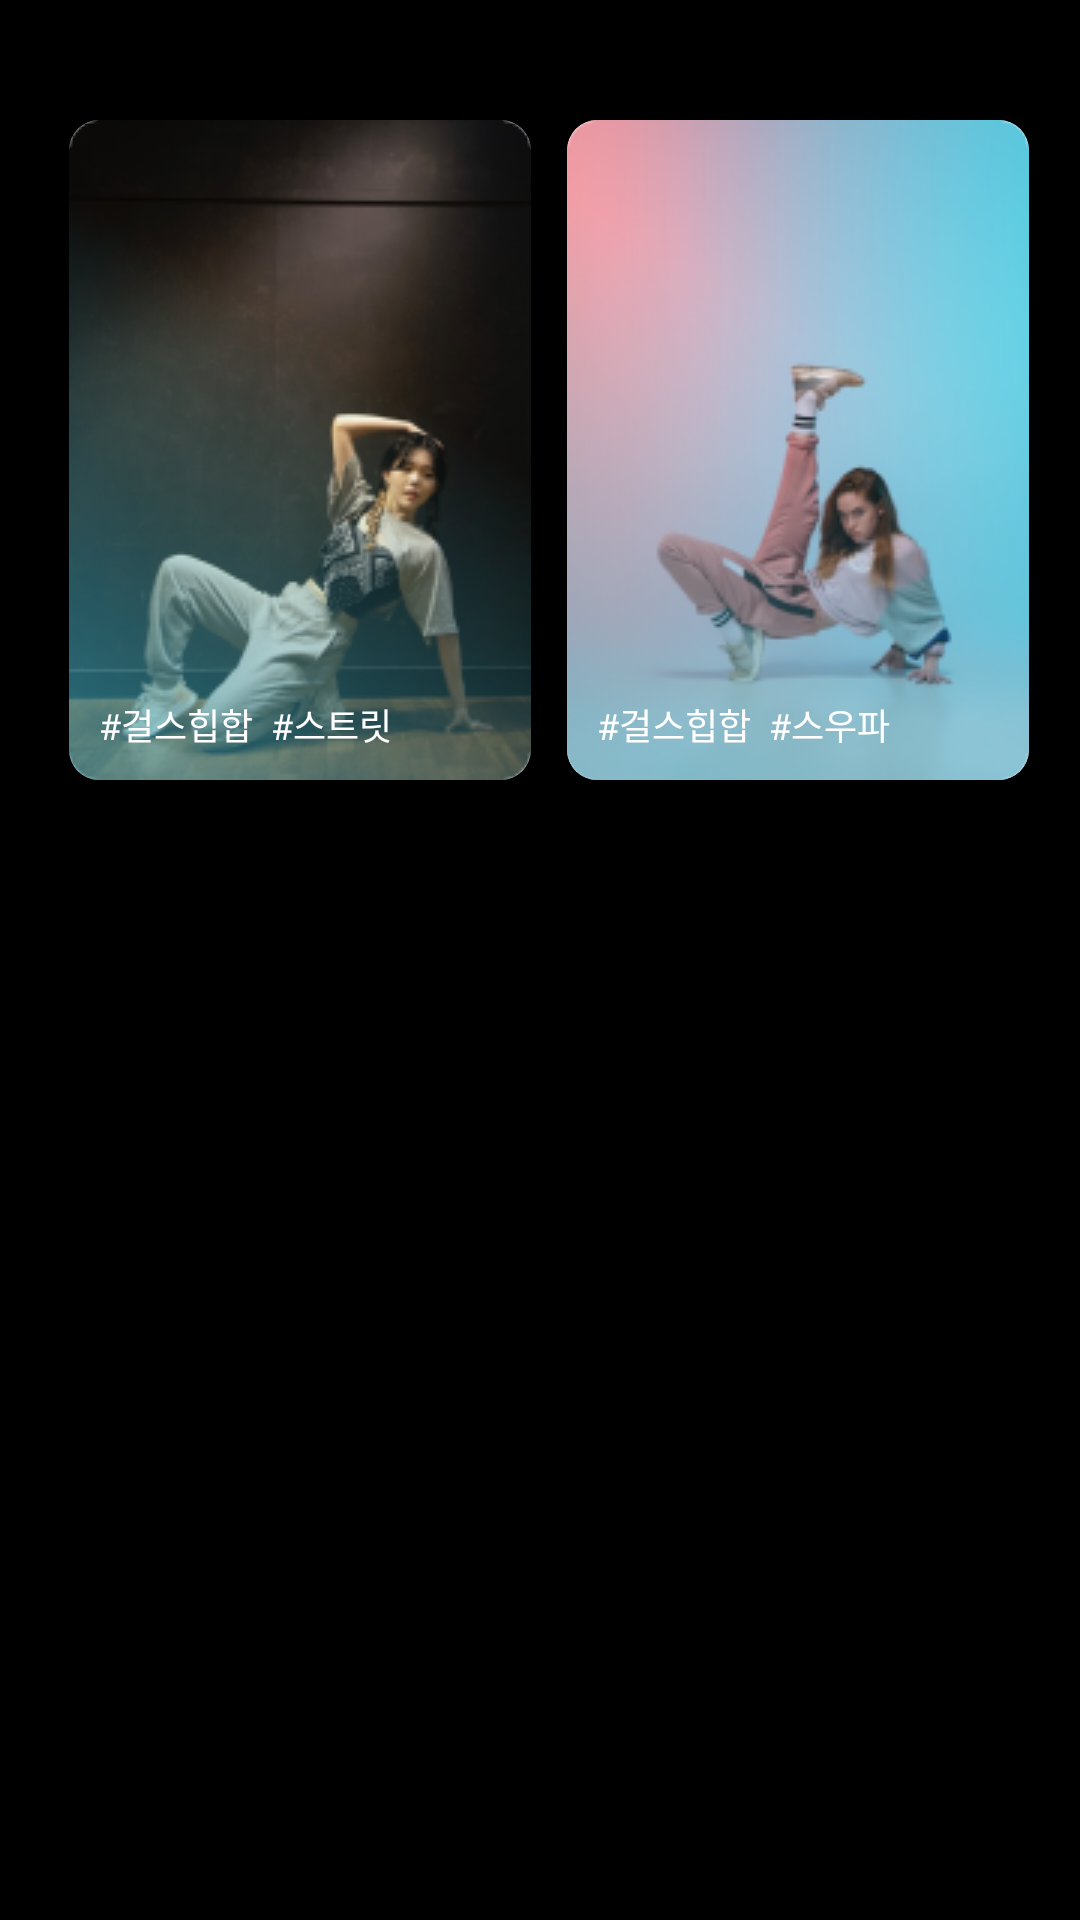

This screen was rendered from an Android layout file. Write that file and the resources it references.
<!-- AndroidManifest.xml: application theme Theme.Moovit_Dancer -->
<!-- res/layout/fragment_portfolio_tab2.xml -->
<?xml version="1.0" encoding="utf-8"?>
<FrameLayout xmlns:android="http://schemas.android.com/apk/res/android"
    xmlns:tools="http://schemas.android.com/tools"
    android:layout_width="match_parent"
    android:layout_height="match_parent"
    xmlns:app="http://schemas.android.com/apk/res-auto"
    android:background="@color/black"
    tools:context=".portfolio.Portfolio_tab2">

    <ScrollView
        android:layout_width="match_parent"
        android:layout_height="match_parent"
        android:layout_marginTop="20dp">

        <GridLayout
            android:layout_width="wrap_content"
            android:layout_height="wrap_content"
            android:columnCount="2"
            android:rowCount="2">

            <LinearLayout
                android:layout_width="match_parent"
                android:layout_height="wrap_content"
                android:layout_marginTop="20dp"
                android:layout_marginBottom="0dp"
                android:layout_row="0"
                android:layout_column="0"
                android:orientation="horizontal">

                <com.google.android.material.card.MaterialCardView
                    android:id="@+id/playerCardView1"
                    android:layout_width="154dp"
                    android:layout_height="220dp"
                    android:layout_marginLeft="23dp"
                    app:cardCornerRadius="10dp">
                    <FrameLayout
                        android:layout_width="match_parent"
                        android:layout_height="match_parent">
                    <ImageView
                        android:layout_width="match_parent"
                        android:layout_height="match_parent"
                        android:src="@drawable/pf_example3"
                        android:scaleType="centerCrop" />
                        <ImageView
                            android:layout_width="match_parent"
                            android:layout_height="match_parent"
                            android:src="@drawable/portfolio_gr" />

                        <TextView
                            android:id="@+id/hash_textview3"
                            android:layout_width="match_parent"
                            android:layout_height="match_parent"
                            android:fontFamily="@font/notosanskr_medium"
                            android:gravity="bottom"
                            android:includeFontPadding="false"
                            android:padding="10dp"
                            android:text="#걸스힙합  #스트릿"
                            android:textSize="12dp" />
                    </FrameLayout>
                </com.google.android.material.card.MaterialCardView>

                <com.google.android.material.card.MaterialCardView
                    android:id="@+id/playerCardView2"
                    android:layout_width="154dp"
                    android:layout_height="220dp"
                    android:layout_marginLeft="12dp"
                    app:cardCornerRadius="10dp">
                    <FrameLayout
                        android:layout_width="match_parent"
                        android:layout_height="match_parent">
                    <ImageView
                        android:layout_width="match_parent"
                        android:layout_height="match_parent"
                        android:src="@drawable/pf_example"
                        android:scaleType="centerCrop" />
                        <ImageView
                            android:layout_width="match_parent"
                            android:layout_height="match_parent"
                            android:src="@drawable/portfolio_gr" />

                        <TextView
                            android:id="@+id/hash_textview4"
                            android:layout_width="match_parent"
                            android:layout_height="match_parent"
                            android:fontFamily="@font/notosanskr_medium"
                            android:gravity="bottom"
                            android:includeFontPadding="false"
                            android:padding="10dp"
                            android:text="#걸스힙합  #스우파"
                            android:textSize="12dp" />
                    </FrameLayout>
                </com.google.android.material.card.MaterialCardView>
            </LinearLayout>



        </GridLayout>
    </ScrollView>

</FrameLayout>
<!-- resources referenced by this layout -->
<resources>
  <color name="black">#000000</color>
  <!-- drawable pf_example: png bitmap (drawable, 34822 bytes) -->
  <!-- drawable pf_example3: png bitmap (drawable, 49133 bytes) -->
  <!-- drawable portfolio_gr: png bitmap (drawable-v24, 456743 bytes) -->
  <style name="Theme.Moovit_Dancer" parent="Theme.MaterialComponents.DayNight.DarkActionBar">
  
          <item name="android:windowFullscreen">true</item>
          <item name="windowNoTitle">true</item>
         
          <item name="android:textColor">@color/white</item>
          
          <item name="colorPrimary">#6FD5EB</item>
          <item name="colorPrimaryVariant">@color/purple_700</item>
          <item name="colorOnPrimary">@color/white</item>
          
          <item name="colorSecondary">#4DC6E0</item>
          <item name="colorSecondaryVariant">@color/teal_700</item>
          <item name="colorOnSecondary">@color/black</item>
          
          <item name="android:statusBarColor">?attr/colorPrimaryVariant</item>
          
      </style>
  <color name="white">#FFFFFF</color>
  <color name="purple_700">#3700B3</color>
  <color name="teal_700">#018786</color>
</resources>
